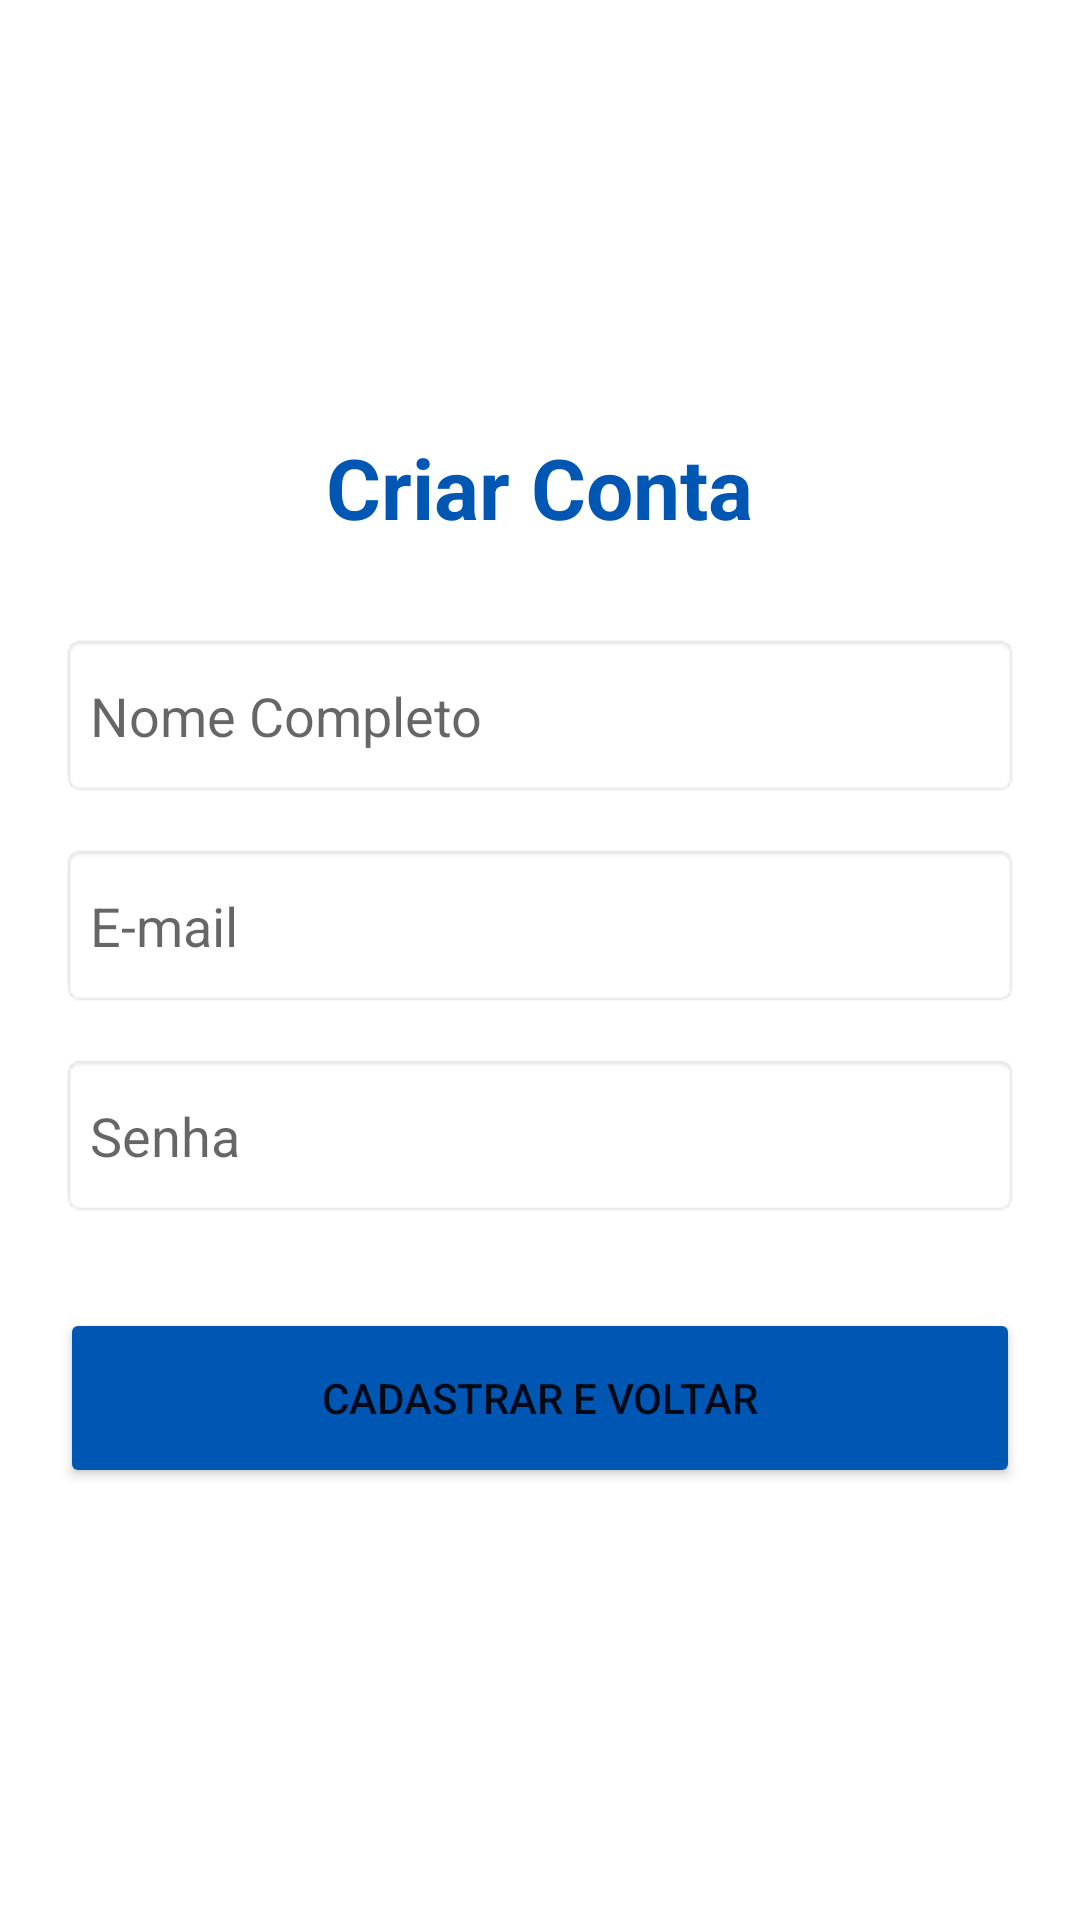

Write the Android layout XML for this screen, with the resource values it uses.
<!-- AndroidManifest.xml: application theme Theme.ImepacLuisAugusto -->
<!-- res/layout/activity_form_cadastro.xml -->
<?xml version="1.0" encoding="utf-8"?>
<LinearLayout xmlns:android="http://schemas.android.com/apk/res/android"
    android:layout_width="match_parent"
    android:layout_height="match_parent"
    android:orientation="vertical"
    android:gravity="center"
    android:padding="20dp"
    android:background="@color/white">

    <TextView
        android:layout_width="wrap_content"
        android:layout_height="wrap_content"
        android:text="Criar Conta"
        android:textSize="28sp"
        android:textStyle="bold"
        android:textColor="@color/blue_imepac"
        android:layout_marginBottom="30dp"/>

    <EditText
        android:id="@+id/edit_nome"
        android:layout_width="match_parent"
        android:layout_height="55dp"
        android:hint="Nome Completo"
        android:background="@android:drawable/editbox_background"
        android:padding="10dp"
        android:layout_marginBottom="15dp"/>

    <EditText
        android:id="@+id/edit_email_cadastro"
        android:layout_width="match_parent"
        android:layout_height="55dp"
        android:hint="E-mail"
        android:background="@android:drawable/editbox_background"
        android:padding="10dp"
        android:layout_marginBottom="15dp"/>

    <EditText
        android:id="@+id/edit_senha_cadastro"
        android:layout_width="match_parent"
        android:layout_height="55dp"
        android:hint="Senha"
        android:inputType="textPassword"
        android:background="@android:drawable/editbox_background"
        android:padding="10dp"
        android:layout_marginBottom="30dp"/>

    <Button
        android:id="@+id/btn_cadastrar"
        android:layout_width="match_parent"
        android:layout_height="60dp"
        android:text="CADASTRAR E VOLTAR"
        android:backgroundTint="@color/blue_imepac"/>
</LinearLayout>
<!-- resources referenced by this layout -->
<resources>
  <color name="blue_imepac">#0056b3</color>
  <color name="white">#FFFFFFFF</color>
  <style name="Theme.ImepacLuisAugusto" parent="Theme.MaterialComponents.DayNight.DarkActionBar">
          
          <item name="colorPrimary">@color/purple_500</item>
          <item name="colorPrimaryVariant">@color/purple_700</item>
          <item name="colorOnPrimary">@color/white</item>
          
          <item name="colorSecondary">@color/teal_200</item>
          <item name="colorSecondaryVariant">@color/teal_700</item>
          <item name="colorOnSecondary">@color/black</item>
          
          <item name="android:statusBarColor">?attr/colorPrimaryVariant</item>
          
      </style>
  <color name="purple_500">#FF6200EE</color>
  <color name="purple_700">#FF3700B3</color>
  <color name="teal_200">#FF03DAC5</color>
  <color name="teal_700">#FF018786</color>
  <color name="black">#FF000000</color>
</resources>
